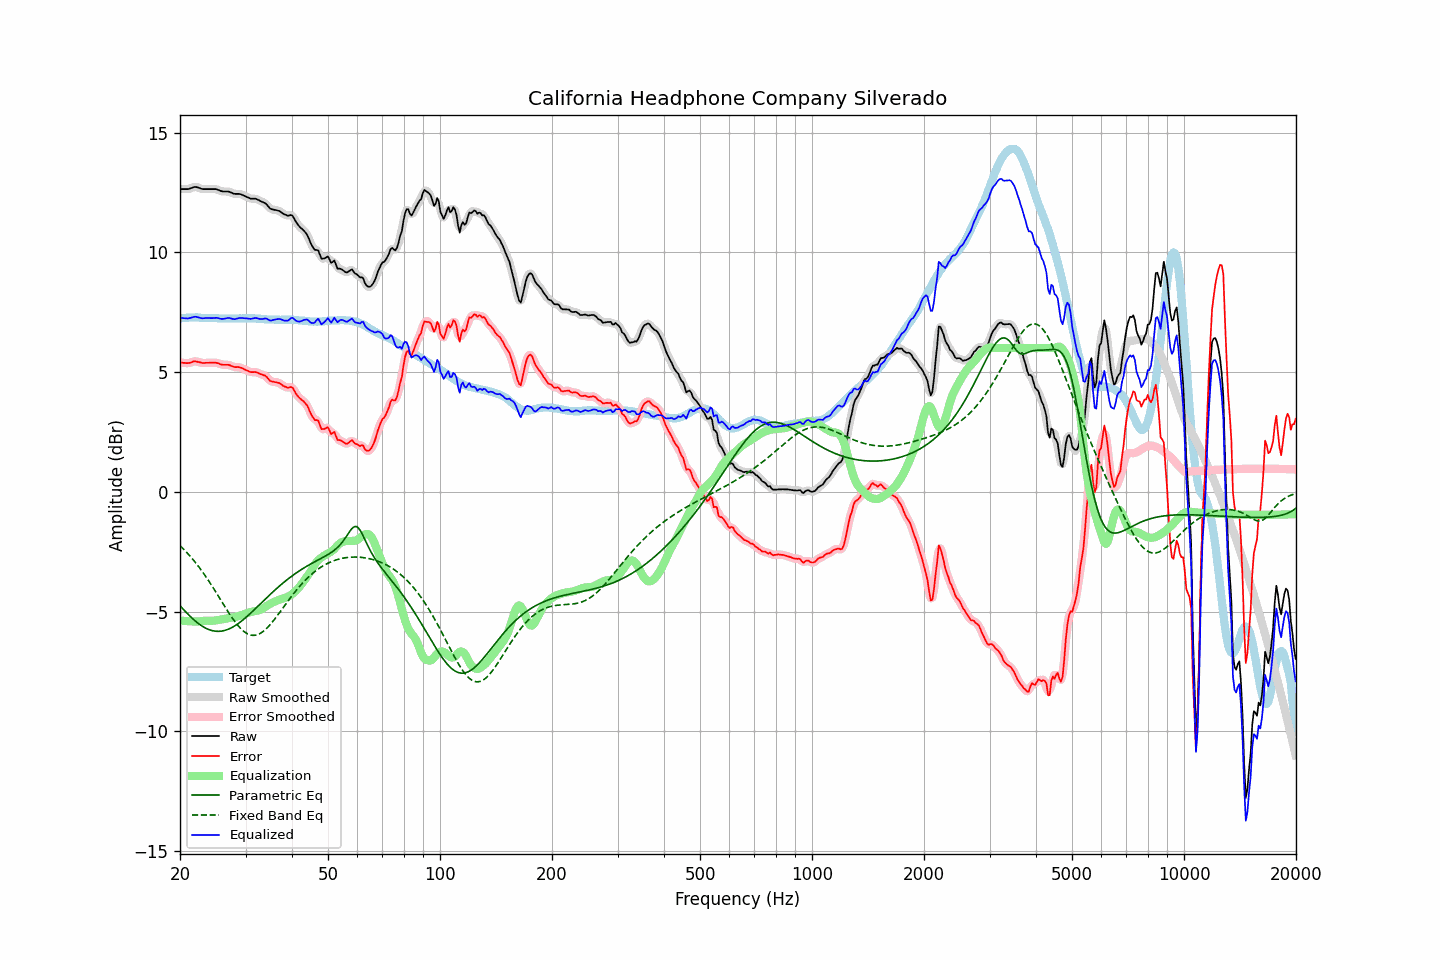

Data behind this chart, as committed beside it:
frequency, raw, error, smoothed, error_smoothed, equalization, parametric_eq, fixed_band_eq, equalized_raw, equalized_smoothed, target
20.00, 12.64, 5.40, 12.64, 5.40, -5.37, -4.76, -2.25, 7.26, 7.27, 7.24
20.20, 12.64, 5.39, 12.64, 5.39, -5.38, -4.83, -2.31, 7.26, 7.26, 7.25
20.40, 12.64, 5.38, 12.64, 5.38, -5.39, -4.90, -2.38, 7.25, 7.25, 7.26
20.61, 12.64, 5.38, 12.64, 5.38, -5.39, -4.98, -2.45, 7.24, 7.24, 7.26
20.81, 12.64, 5.37, 12.64, 5.37, -5.40, -5.05, -2.52, 7.24, 7.24, 7.27
21.02, 12.64, 5.37, 12.64, 5.37, -5.40, -5.11, -2.59, 7.24, 7.24, 7.27
21.23, 12.66, 5.38, 12.66, 5.38, -5.41, -5.18, -2.67, 7.25, 7.25, 7.28
21.44, 12.68, 5.40, 12.68, 5.41, -5.41, -5.25, -2.74, 7.27, 7.27, 7.28
21.66, 12.71, 5.43, 12.71, 5.43, -5.42, -5.31, -2.82, 7.29, 7.29, 7.28
21.87, 12.73, 5.45, 12.72, 5.44, -5.42, -5.37, -2.90, 7.31, 7.30, 7.28
22.09, 12.73, 5.44, 12.73, 5.44, -5.42, -5.42, -2.99, 7.31, 7.30, 7.28
22.31, 12.71, 5.42, 12.71, 5.43, -5.42, -5.48, -3.07, 7.29, 7.29, 7.28
22.54, 12.69, 5.41, 12.69, 5.41, -5.41, -5.53, -3.16, 7.27, 7.27, 7.27
22.76, 12.66, 5.39, 12.66, 5.39, -5.41, -5.58, -3.25, 7.25, 7.25, 7.26
22.99, 12.64, 5.37, 12.64, 5.38, -5.40, -5.62, -3.34, 7.24, 7.25, 7.26
23.22, 12.64, 5.38, 12.64, 5.38, -5.39, -5.66, -3.44, 7.25, 7.25, 7.26
23.45, 12.64, 5.39, 12.64, 5.38, -5.38, -5.70, -3.54, 7.25, 7.25, 7.25
23.69, 12.64, 5.39, 12.64, 5.39, -5.38, -5.73, -3.63, 7.26, 7.26, 7.25
23.92, 12.64, 5.39, 12.64, 5.39, -5.39, -5.76, -3.74, 7.25, 7.25, 7.25
24.16, 12.64, 5.39, 12.64, 5.39, -5.39, -5.78, -3.84, 7.25, 7.25, 7.25
24.40, 12.64, 5.39, 12.64, 5.39, -5.39, -5.80, -3.94, 7.25, 7.25, 7.25
24.65, 12.64, 5.39, 12.64, 5.39, -5.38, -5.81, -4.05, 7.26, 7.26, 7.25
24.89, 12.64, 5.39, 12.64, 5.39, -5.37, -5.82, -4.15, 7.26, 7.26, 7.25
25.14, 12.63, 5.38, 12.62, 5.38, -5.36, -5.83, -4.26, 7.26, 7.26, 7.25
25.39, 12.60, 5.36, 12.60, 5.36, -5.35, -5.83, -4.37, 7.25, 7.25, 7.24
25.65, 12.57, 5.33, 12.57, 5.33, -5.34, -5.83, -4.48, 7.23, 7.23, 7.24
25.91, 12.55, 5.31, 12.55, 5.31, -5.33, -5.82, -4.59, 7.22, 7.22, 7.24
26.16, 12.54, 5.30, 12.54, 5.30, -5.32, -5.80, -4.70, 7.22, 7.22, 7.24
26.43, 12.54, 5.30, 12.54, 5.30, -5.31, -5.79, -4.81, 7.23, 7.23, 7.24
26.69, 12.54, 5.30, 12.54, 5.30, -5.29, -5.77, -4.91, 7.25, 7.25, 7.24
26.96, 12.54, 5.30, 12.53, 5.30, -5.28, -5.74, -5.02, 7.26, 7.26, 7.24
27.23, 12.52, 5.28, 12.52, 5.28, -5.27, -5.71, -5.12, 7.25, 7.25, 7.24
27.50, 12.49, 5.25, 12.49, 5.25, -5.26, -5.68, -5.22, 7.23, 7.23, 7.23
27.77, 12.46, 5.22, 12.46, 5.23, -5.24, -5.64, -5.32, 7.21, 7.22, 7.23
28.05, 12.44, 5.21, 12.44, 5.21, -5.23, -5.60, -5.41, 7.21, 7.21, 7.23
28.33, 12.44, 5.21, 12.44, 5.21, -5.22, -5.56, -5.50, 7.22, 7.22, 7.23
28.62, 12.44, 5.21, 12.44, 5.20, -5.20, -5.51, -5.58, 7.24, 7.24, 7.23
28.90, 12.44, 5.20, 12.43, 5.20, -5.18, -5.46, -5.66, 7.26, 7.25, 7.24
29.19, 12.42, 5.18, 12.42, 5.18, -5.16, -5.41, -5.73, 7.26, 7.26, 7.24
29.48, 12.39, 5.15, 12.39, 5.15, -5.14, -5.36, -5.79, 7.25, 7.25, 7.24
29.78, 12.36, 5.11, 12.36, 5.12, -5.11, -5.30, -5.85, 7.25, 7.25, 7.25
30.08, 12.33, 5.08, 12.33, 5.08, -5.09, -5.25, -5.89, 7.24, 7.24, 7.25
30.38, 12.30, 5.05, 12.30, 5.05, -5.06, -5.19, -5.93, 7.24, 7.23, 7.25
30.68, 12.27, 5.02, 12.27, 5.02, -5.04, -5.13, -5.96, 7.23, 7.23, 7.24
30.99, 12.24, 5.00, 12.25, 5.00, -5.02, -5.07, -5.98, 7.22, 7.23, 7.24
31.30, 12.24, 5.00, 12.24, 5.00, -5.01, -5.00, -5.99, 7.23, 7.23, 7.24
31.61, 12.24, 5.00, 12.24, 5.00, -4.99, -4.94, -5.99, 7.25, 7.25, 7.24
31.93, 12.24, 5.00, 12.23, 4.99, -4.98, -4.87, -5.99, 7.26, 7.25, 7.24
32.24, 12.21, 4.98, 12.21, 4.98, -4.97, -4.81, -5.97, 7.24, 7.24, 7.23
32.57, 12.18, 4.95, 12.18, 4.95, -4.95, -4.74, -5.94, 7.23, 7.23, 7.23
32.89, 12.14, 4.91, 12.14, 4.92, -4.93, -4.68, -5.91, 7.21, 7.21, 7.23
33.22, 12.11, 4.89, 12.11, 4.90, -4.90, -4.61, -5.87, 7.21, 7.22, 7.21
33.55, 12.08, 4.87, 12.08, 4.87, -4.85, -4.55, -5.82, 7.22, 7.23, 7.21
33.89, 12.05, 4.85, 12.04, 4.84, -4.81, -4.48, -5.76, 7.24, 7.23, 7.20
34.23, 11.99, 4.79, 11.98, 4.78, -4.76, -4.42, -5.70, 7.23, 7.22, 7.20
34.57, 11.91, 4.71, 11.91, 4.71, -4.72, -4.36, -5.63, 7.19, 7.19, 7.20
34.92, 11.83, 4.63, 11.85, 4.65, -4.68, -4.29, -5.55, 7.15, 7.16, 7.20
35.27, 11.80, 4.61, 11.80, 4.61, -4.65, -4.23, -5.47, 7.15, 7.16, 7.19
35.62, 11.79, 4.60, 11.78, 4.59, -4.61, -4.17, -5.39, 7.18, 7.17, 7.19
35.97, 11.77, 4.58, 11.77, 4.58, -4.58, -4.11, -5.31, 7.19, 7.19, 7.19
... 635 more rows
